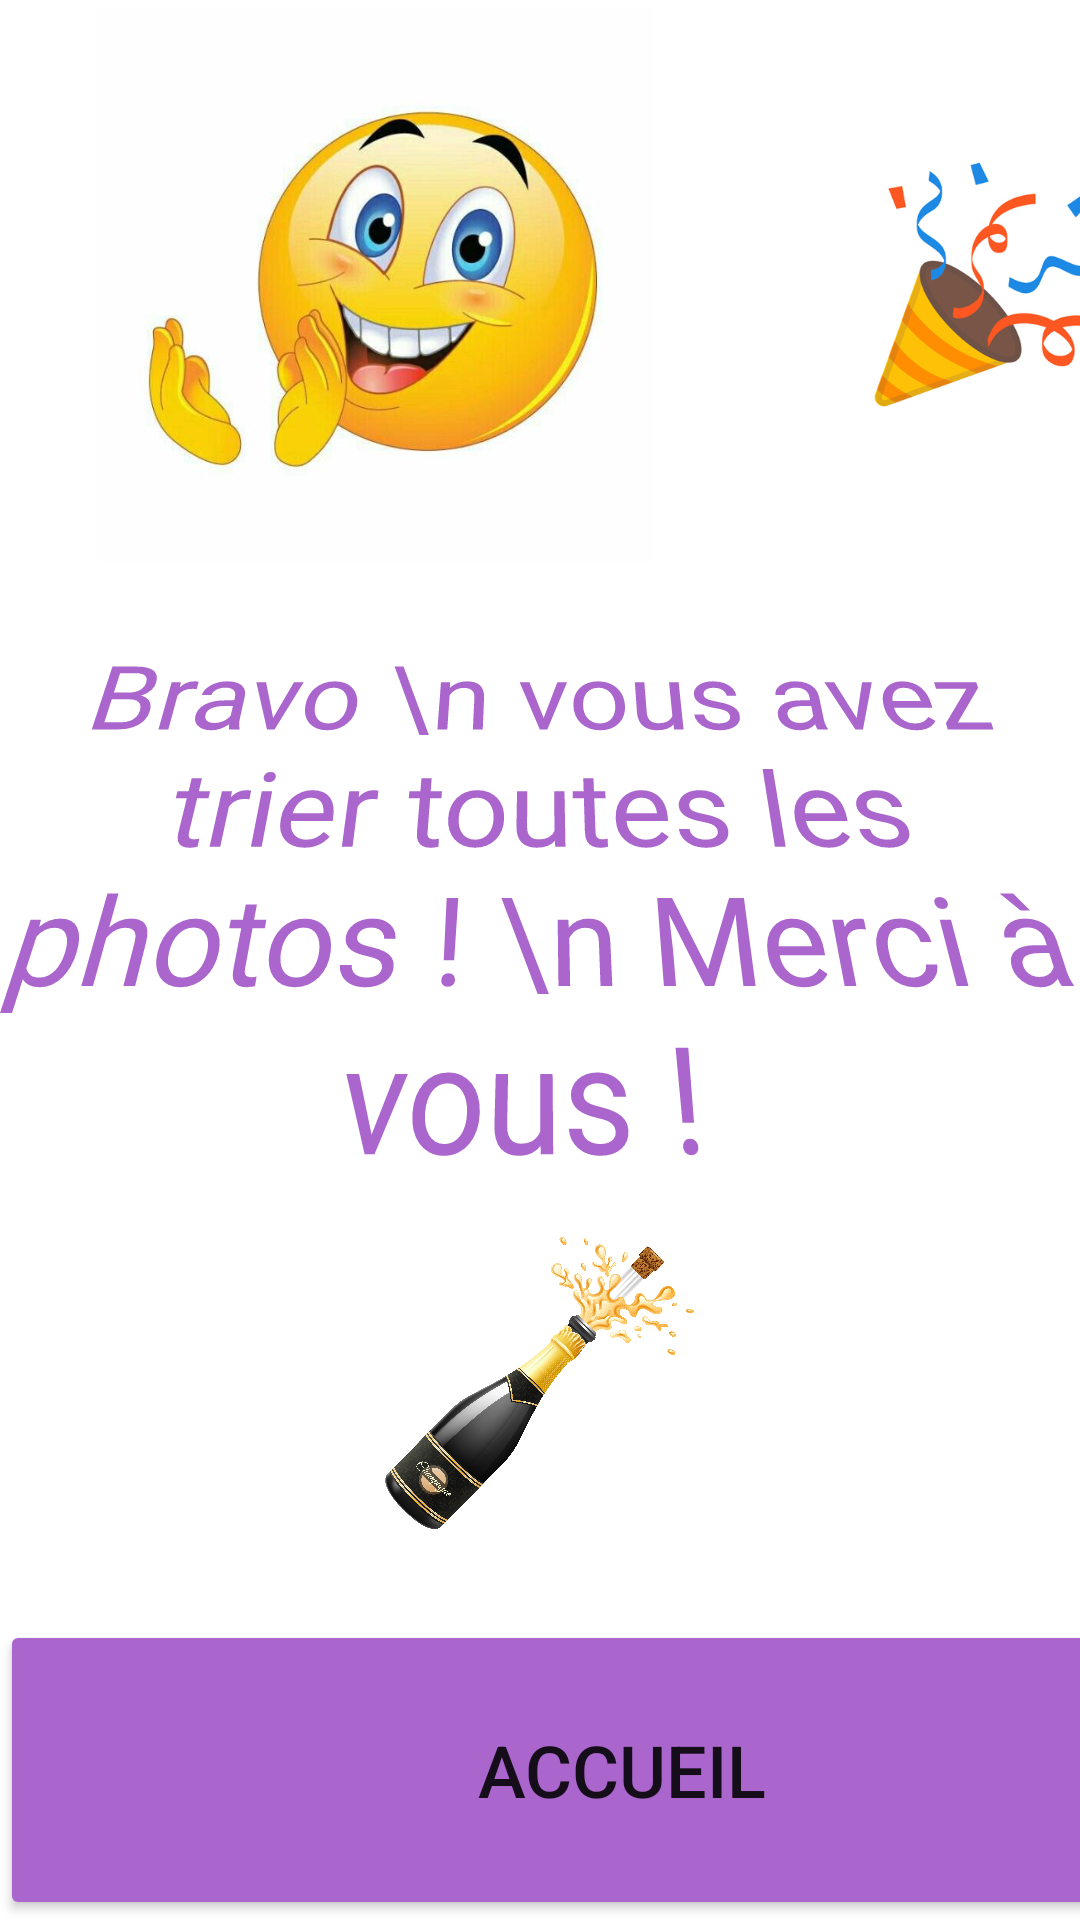

Write the Android layout XML for this screen, with the resource values it uses.
<!-- AndroidManifest.xml: application theme Theme.Hackaton -->
<!-- res/layout/activity_final_page.xml -->
<?xml version="1.0" encoding="utf-8"?>
<androidx.constraintlayout.widget.ConstraintLayout xmlns:android="http://schemas.android.com/apk/res/android"
    xmlns:app="http://schemas.android.com/apk/res-auto"
    xmlns:tools="http://schemas.android.com/tools"
    android:id="@+id/Button_final_page"
    android:layout_width="match_parent"
    android:layout_height="match_parent"
    tools:context=".Final_page">

    <LinearLayout
        android:layout_width="match_parent"
        android:layout_height="match_parent"
        android:orientation="vertical">

        <LinearLayout
            android:layout_width="match_parent"
            android:layout_height="wrap_content"
            android:layout_weight="1"
            android:orientation="vertical">

            <LinearLayout
                android:layout_width="match_parent"
                android:layout_height="wrap_content"
                android:layout_weight="1"
                android:orientation="vertical">

                <LinearLayout
                    android:layout_width="match_parent"
                    android:layout_height="match_parent"
                    android:orientation="horizontal">

                    <ImageView
                        android:id="@+id/imageView"
                        android:layout_width="250dp"
                        android:layout_height="185dp"
                        android:layout_gravity="center|left"
                        app:srcCompat="@drawable/bravo" />

                    <ImageView
                        android:id="@+id/imageView2"
                        android:layout_width="163dp"
                        android:layout_height="185dp"
                        android:layout_gravity="right|center_vertical"
                        app:srcCompat="@drawable/confettis" />

                </LinearLayout>

            </LinearLayout>

            <LinearLayout
                android:layout_width="match_parent"
                android:layout_height="wrap_content"
                android:layout_weight="1"
                android:gravity="center|center_horizontal"
                android:orientation="vertical">

                <TextView
                    android:layout_width="368dp"
                    android:layout_height="192dp"
                    android:rotationX="21"
                    android:text="Bravo \n vous avez trier toutes les photos ! \n Merci à vous ! "
                    android:textAlignment="center"
                    android:textColor="@android:color/holo_purple"
                    android:textSize="40sp" />
            </LinearLayout>

            <LinearLayout
                android:layout_width="match_parent"
                android:layout_height="wrap_content"
                android:layout_weight="1"
                android:orientation="vertical">

                <LinearLayout
                    android:layout_width="match_parent"
                    android:layout_height="match_parent"
                    android:gravity="center"
                    android:orientation="horizontal">

                    <ImageView
                        android:id="@+id/imageView3"
                        android:layout_width="123dp"
                        android:layout_height="142dp"
                        app:srcCompat="@drawable/champagne" />
                </LinearLayout>

            </LinearLayout>

            <LinearLayout
                android:layout_width="match_parent"
                android:layout_height="wrap_content"
                android:layout_weight="1"
                android:gravity="bottom"
                android:orientation="vertical">

                <Button
                    android:id="@+id/Button_Final_Page"
                    android:layout_width="415dp"
                    android:layout_height="100dp"
                    android:backgroundTint="@android:color/holo_purple"
                    android:text="Accueil"
                    android:textSize="24sp" />
            </LinearLayout>

        </LinearLayout>

    </LinearLayout>

</androidx.constraintlayout.widget.ConstraintLayout>
<!-- resources referenced by this layout -->
<resources>
  <!-- drawable bravo: jpg bitmap (drawable-v24, 30563 bytes) -->
  <!-- drawable champagne: jpg bitmap (drawable-v24, 740232 bytes) -->
  <!-- drawable confettis: png bitmap (drawable-v24, 69270 bytes) -->
  <style name="Theme.Hackaton" parent="Theme.MaterialComponents.DayNight.DarkActionBar">
          
          <item name="colorPrimary">@color/purple_500</item>
          <item name="colorPrimaryVariant">@color/purple_700</item>
          <item name="colorOnPrimary">@color/white</item>
          
          <item name="colorSecondary">@color/teal_200</item>
          <item name="colorSecondaryVariant">@color/teal_700</item>
          <item name="colorOnSecondary">@color/black</item>
          
          <item name="android:statusBarColor" tools:targetApi="l">?attr/colorPrimaryVariant</item>
          
      </style>
  <!-- not gathered from this repository: default colours our renderer supplied (Android Studio template values) -->
  <color name="purple_500">#FF6200EE</color>
  <color name="purple_700">#FF3700B3</color>
  <color name="teal_200">#FF03DAC5</color>
  <color name="teal_700">#FF018786</color>
  <color name="black">#FF000000</color>
  <color name="white">#FFFFFFFF</color>
</resources>
